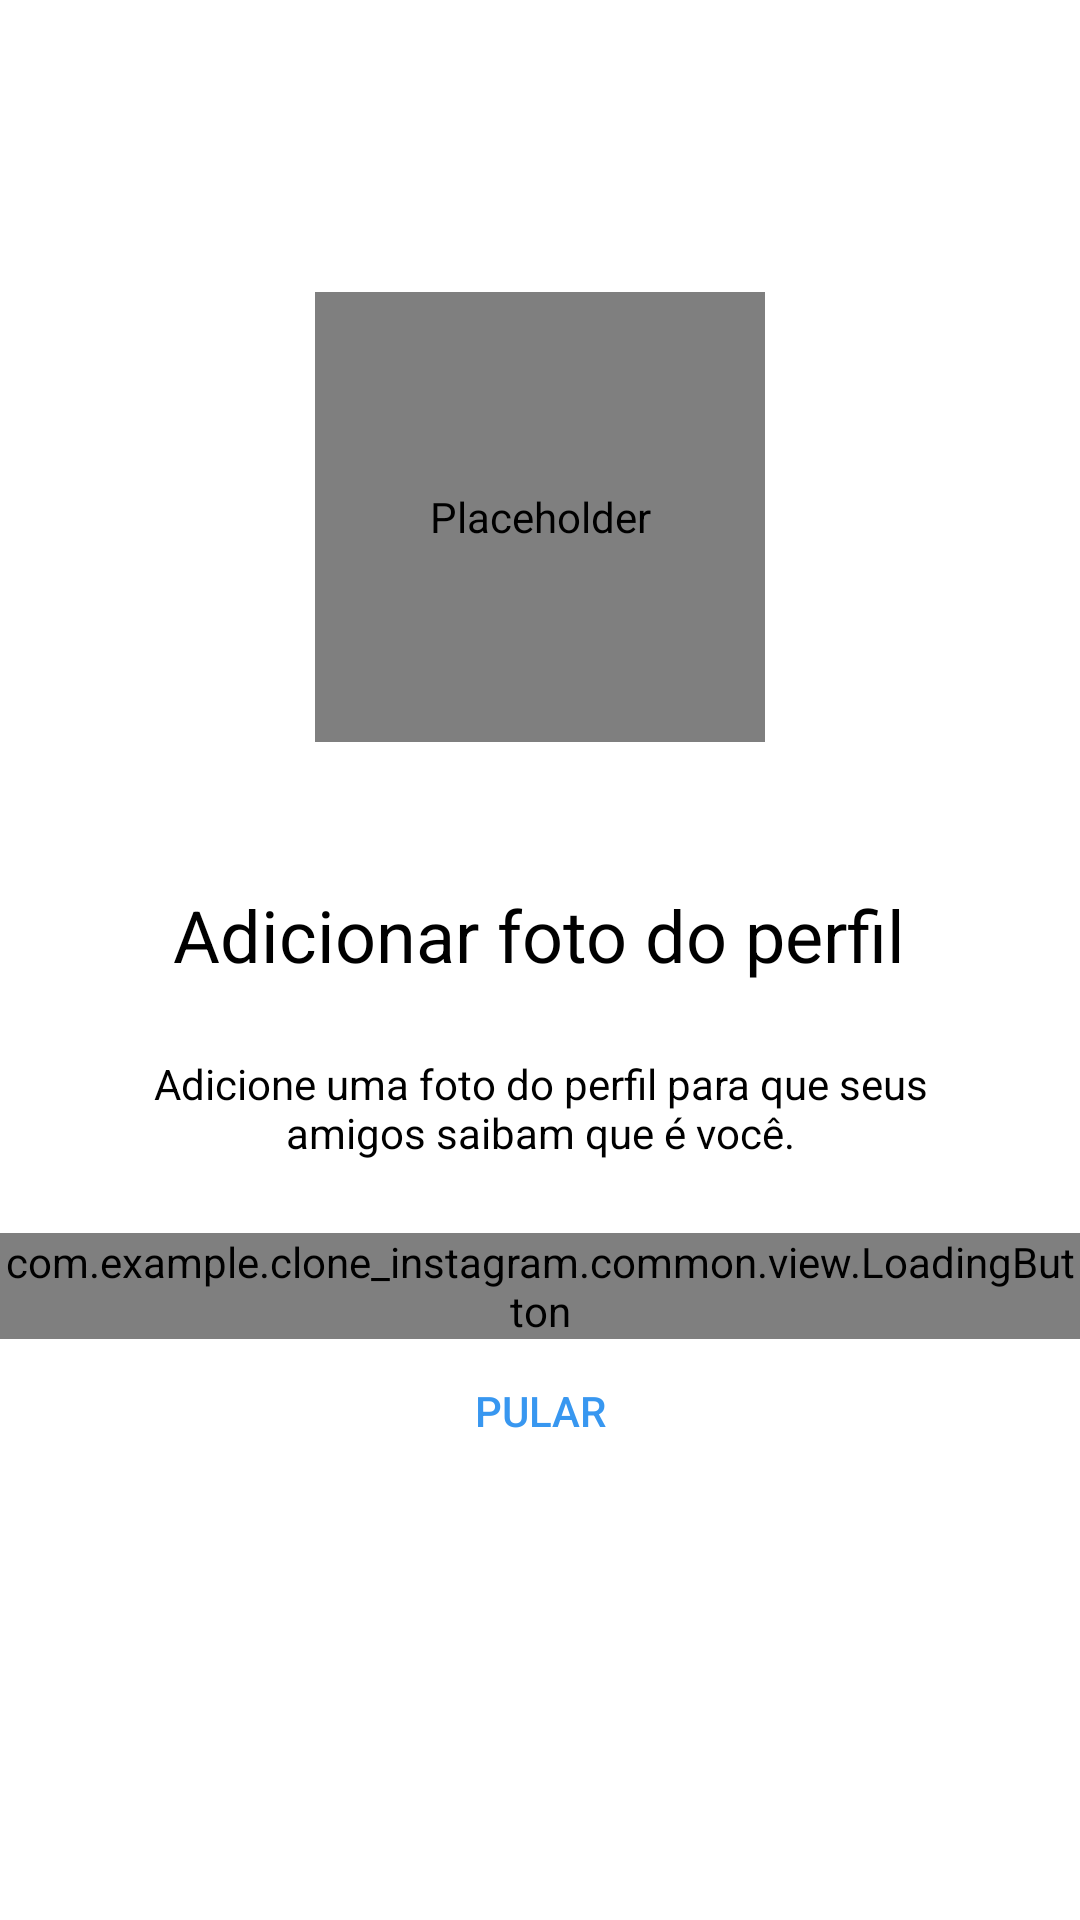

Android layout source for this screen:
<!-- AndroidManifest.xml: application theme Theme.Clone_Instagram -->
<!-- res/layout/fragment_register_photo.xml -->
<?xml version="1.0" encoding="utf-8"?>
<androidx.constraintlayout.widget.ConstraintLayout xmlns:android="http://schemas.android.com/apk/res/android"
    xmlns:app="http://schemas.android.com/apk/res-auto"
    android:layout_width="match_parent"
    android:layout_height="match_parent"
    android:background="?colorOnPrimary"
    >

    <ScrollView
        android:layout_width="match_parent"
        android:layout_height="wrap_content"
        app:layout_constraintBottom_toBottomOf="parent"
        app:layout_constraintEnd_toEndOf="parent"
        app:layout_constraintStart_toStartOf="parent"
        app:layout_constraintTop_toTopOf="parent"
        app:layout_constraintVertical_bias="0.4">


        <LinearLayout
            android:layout_width="match_parent"
            android:layout_height="wrap_content"
            android:orientation="vertical">

            <de.hdodenhof.circleimageview.CircleImageView
                android:id="@+id/register_img_profile"
                android:layout_width="150dp"
                android:layout_height="150dp"
                android:layout_gravity="center_horizontal"
                android:layout_marginBottom="48dp"
                android:contentDescription="@null"
                android:src="@drawable/photo_icon"
                app:tint="?colorPrimary"
                />

            <TextView
                style="@style/Theme.Clone_Instagram.TextViewBase.Form"
                android:layout_gravity="center_horizontal"
                android:text="@string/photo_register_title"
                android:textColor="?colorPrimary"
                android:textSize="24sp" />

            <TextView
                style="@style/Theme.Clone_Instagram.TextViewBase.Form"
                android:layout_gravity="center_horizontal"
                android:text="@string/photo_register_subtitle"
                android:textColor="?colorPrimary" />


            <com.example.clone_instagram.common.view.LoadingButton
                android:id="@+id/register_btn_next"
                android:layout_width="match_parent"
                android:layout_height="wrap_content"
                app:text="@string/add_photo" />

            <Button
                android:id="@+id/register_btn_jump"
                style="@style/Theme.Clone_Instagram.Link"
                android:text="@string/jump" />

        </LinearLayout>
    </ScrollView>
</androidx.constraintlayout.widget.ConstraintLayout>
<!-- resources referenced by this layout -->
<resources>
  <string name="add_photo">Adicionar uma foto</string>
  <string name="jump">Pular</string>
  <string name="photo_register_subtitle">Adicione uma foto do perfil para que seus amigos saibam que é você.</string>
  <string name="photo_register_title">Adicionar foto do perfil</string>
  <style name="Theme.Clone_Instagram.Link" parent="Widget.AppCompat.Button.Borderless">
          <item name="android:layout_width">match_parent</item>
          <item name="android:layout_height">wrap_content</item>
          <item name="android:textColor">@color/blue_enabled</item>
  
      </style>
  <style name="Theme.Clone_Instagram.TextViewBase.Form">
          <item name="android:textAlignment">center</item>
          <item name="android:layout_marginBottom">24dp</item>
      </style>
  <style name="Theme.Clone_Instagram" parent="Theme.MaterialComponents.DayNight.NoActionBar">
          
          <item name="colorPrimary">#000000</item>
          <item name="colorPrimaryVariant">@color/gray_dark</item>
          <item name="colorOnPrimary">@color/white</item>
          
          <item name="colorSecondary">@color/black</item>
          <item name="colorSecondaryVariant">@color/teal_700</item>
          <item name="colorOnSecondary">@color/black</item>
          
          <item name="android:statusBarColor" tools:targetApi="LOLLIPOP_MR1">?attr/colorSecondary</item>
          
      </style>
  <color name="blue_enabled">#3897F0</color>
  <color name="gray_dark">#EFEFEFEF</color>
  <color name="white">#FFFFFFFF</color>
  <color name="black">#FF000000</color>
  <color name="teal_700">#FF018786</color>
</resources>
